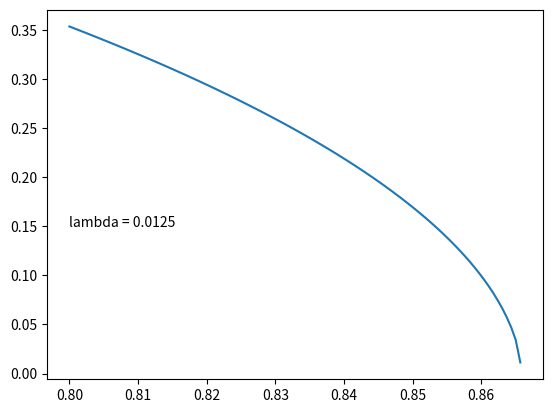

Write Python code to recreate this figure.
# -*- coding: utf-8 -*-
"""
Created on Mon Nov 11 14:32:47 2024

[redacted]
"""

import numpy as np
from scipy.linalg import eig
import pandas as pd
import matplotlib.pyplot as plt


vo = np.linspace(0.8,0.8657,100) 
omega = 1.41160325e-08 
lmda = 0.01251
tolerance = 1e-12
max_iter = 10
finaleig = []

a = [1, 1, 1, 1]


def construct_matrices(omega,v):
    A = np.array([
        [2, 0, 0, v],
        [0, 3, v, 0],
        [0, v, 1, 0],
        [v, 0, 0, 2]
    ])

    B = np.array([
        [0, 0, 0, v],
        [0, 0, v, 0],
        [0, v, 0, 0],
        [v, 0, 0, 0]
    ])

    
    C = np.fliplr(np.diag(a)) * lmda * omega 

    
    D = np.block([
        [np.eye(A.shape[0]), np.zeros_like(A)],
        [np.zeros_like(A), -np.eye(A.shape[0])]
    ])

    E = np.block([
        [A + C, B + C],
        [B + C, A + C]
    ])
    
    return E, D

for i in range(len(vo)):
    
    v = vo[i]
    
    for iteration in range(max_iter):
        
        E, D = construct_matrices(omega,v)
        
        
        eigenvalues = eig(E, D, right=False)
        
        #real_eigenvalues = eigenvalues[np.isreal(eigenvalues)].real
        
        new_omega = min(eigenvalues, key=lambda x: abs(x - omega))
        
        #print(new_omega)
        
        if abs(new_omega - omega) < tolerance:
            #print(f"Converged after {iteration + 1} iterations.")
            break
        
        
        omega = new_omega
        #print(f"Iteration {iteration + 1}: omega = {omega:.10e}")
        
    print(v,omega)
    
    finaleig.append(np.real(omega))
    omega = 1.41160325e-08 
    #print(f"Final converged  omega = {omega:.10e}")
    
plt.plot(vo,finaleig)
plt.text(0.8,0.15,'lambda = 0.0125')

dict = {'Eigenvalues':finaleig,'v values':vo}
df = pd.DataFrame(dict)
df.to_csv('NL_Eigenvalues.csv')
